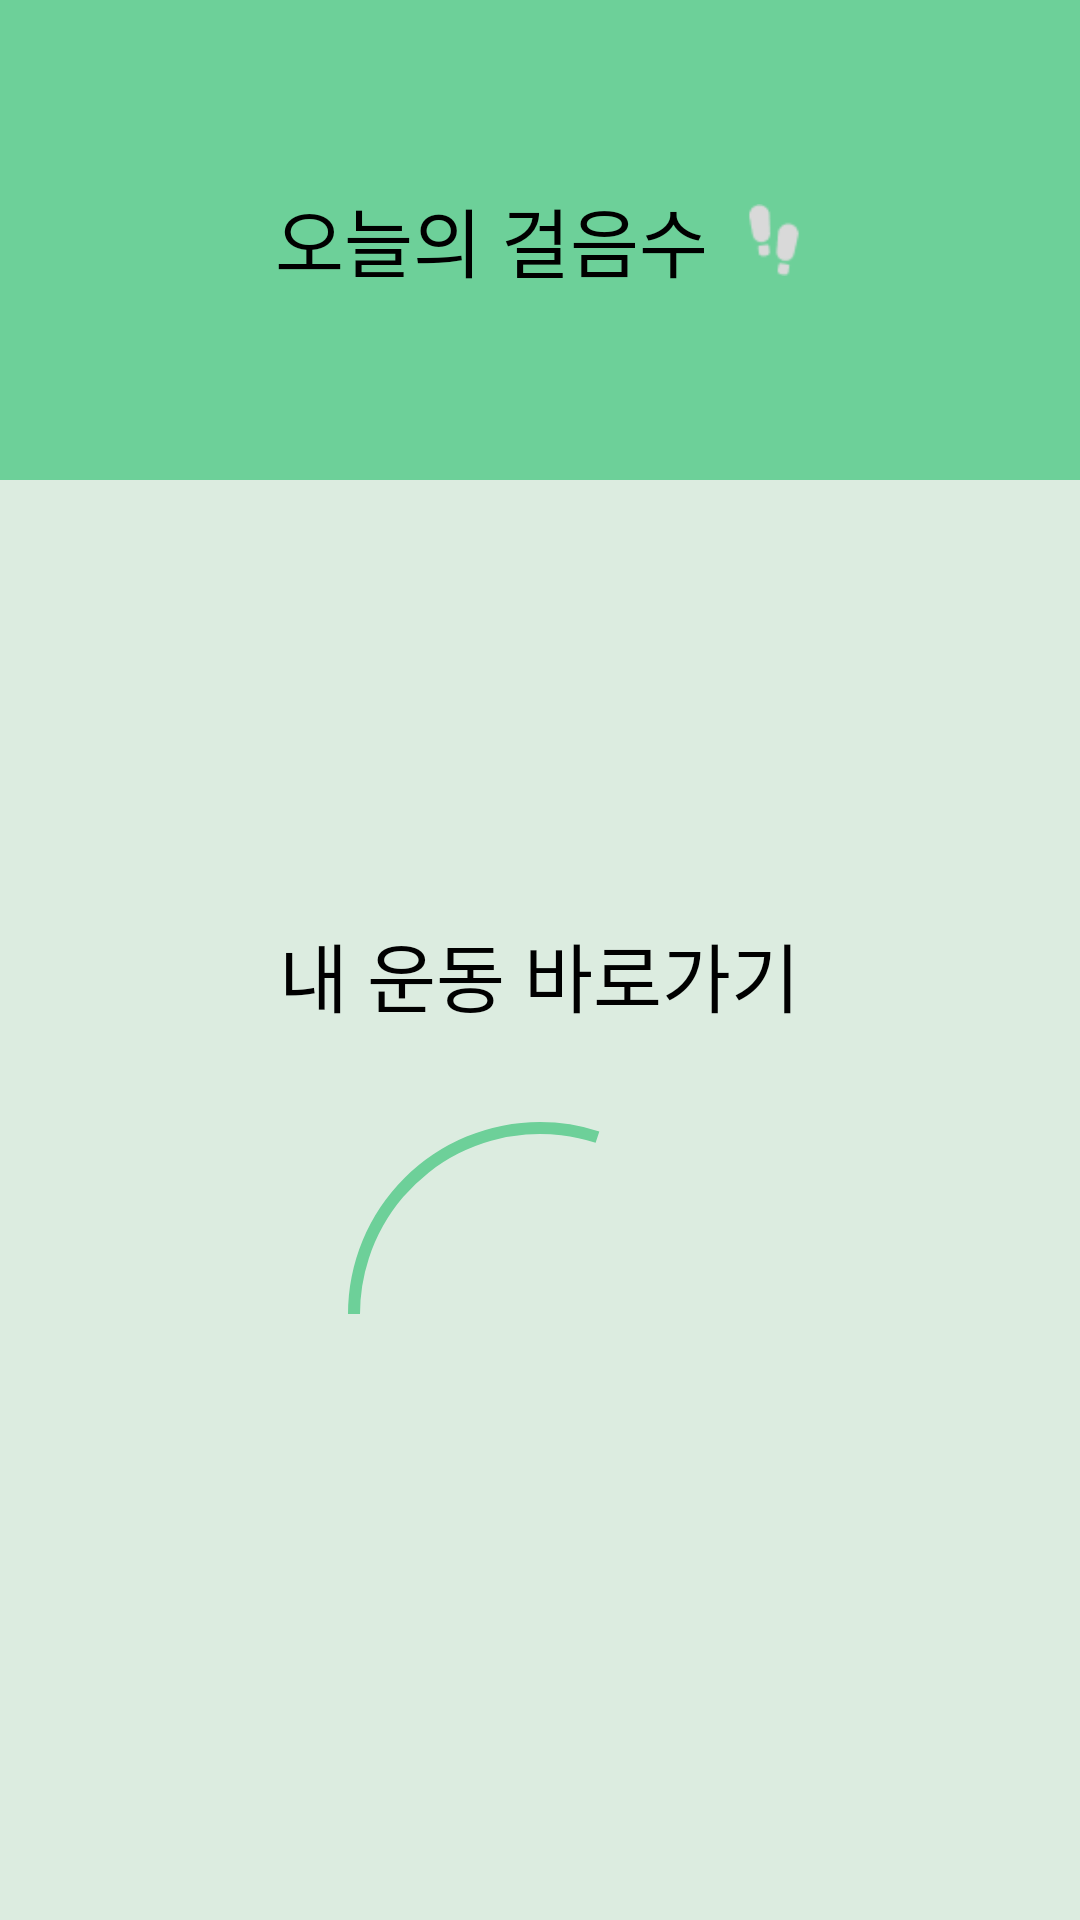

Produce the Android XML layout that renders to this screen, including the resource entries it uses.
<!-- AndroidManifest.xml: application theme Theme.Msmg -->
<!-- res/layout/composite_widget_provider.xml -->
<LinearLayout
    xmlns:android="http://schemas.android.com/apk/res/android"
    android:layout_width="match_parent"
    android:layout_height="match_parent"
    android:orientation="vertical"
    android:background="@color/white">

    
    <LinearLayout
        android:id="@+id/widget_stepper_section"
        android:layout_width="match_parent"
        android:layout_height="0dp"
        android:layout_weight="1"
        android:orientation="horizontal"
        android:gravity="center"
        android:background="@color/color_primary">

        <TextView
            android:id="@+id/stepper_widget_text"
            android:layout_width="wrap_content"
            android:layout_height="wrap_content"
            android:layout_margin="10dp"
            android:text="오늘의 걸음수"
            android:textSize="25sp"
            android:textColor="@color/black"
            android:fontFamily="@font/pretendard_bold"/>
        <ImageView
            android:id="@+id/widget_stepper_icon"
            android:layout_width="24dp"
            android:layout_height="24dp"
            android:src="@drawable/footstep"
            android:layout_alignParentEnd="true"
            android:layout_centerVertical="true"
            android:layout_marginEnd="8dp"/>
    </LinearLayout>

    
    <LinearLayout
        android:id="@+id/widget_workout_section"
        android:layout_width="match_parent"
        android:layout_height="0dp"
        android:layout_weight="3"
        android:orientation="vertical"
        android:gravity="center"
        android:background="@color/color_background">

        <TextView
            android:id="@+id/workout_widget_text"
            android:layout_width="wrap_content"
            android:layout_height="wrap_content"
            android:layout_margin="20dp"
            android:text="내 운동 바로가기"
            android:textSize="25sp"
            android:textColor="@color/black"
            android:fontFamily="@font/pretendard_bold"/>

        <ProgressBar
            android:id="@+id/widget_progress_bar"
            android:layout_width="150dp"
            android:layout_height="150dp"
            style="?android:attr/progressBarStyleHorizontal"
            android:indeterminate="false"
            android:max="100"
            android:progress="30"
            android:rotation="-90"
            android:background="@drawable/circle_shape"
            android:progressDrawable="@drawable/circular_progress"/>
    </LinearLayout>

</LinearLayout>
<!-- resources referenced by this layout -->
<resources>
  <color name="black">#FF000000</color>
  <color name="color_background">#DCECE0</color>
  <color name="color_primary">#6DD099</color>
  <color name="white">#FFFFFFFF</color>
  <!-- drawable circular_progress (drawable) -->
  <?xml version="1.0" encoding="utf-8"?>
  <rotate xmlns:android="http://schemas.android.com/apk/res/android"
      android:fromDegrees="270"
      android:toDegrees="270">
      <shape
          android:shape="ring"
          android:innerRadiusRatio="2.5"
          android:thickness="4dp"
          android:useLevel="true">
          <solid android:color="@color/color_primary" />
      </shape>
  </rotate>
  <!-- drawable footstep: png bitmap (drawable, 769 bytes) -->
  <style name="Theme.Msmg" parent="Theme.MaterialComponents.Light.NoActionBar" />
</resources>
